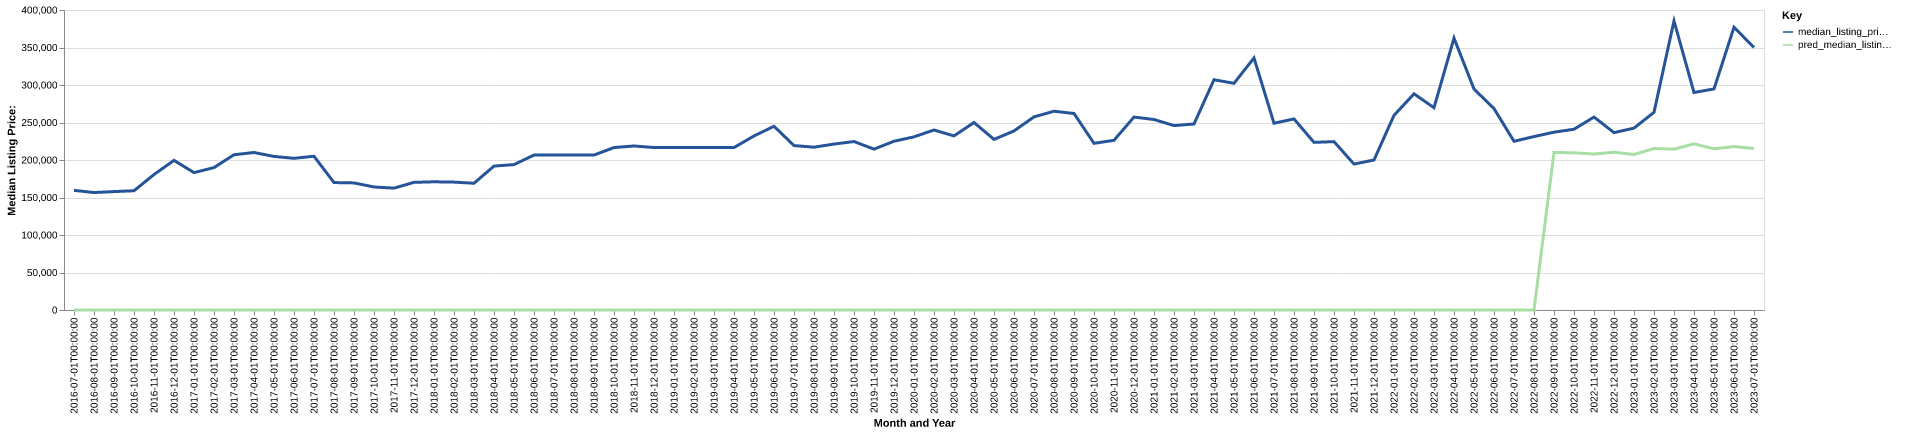

The data file committed next to this chart (first rows):
date, time_idx, median_listing_price, thirty_year_interest_rate_five, month, county_name, active_listing_count, median_days_on_market, pred_median_listing_price, month_year
2016-07-01, 0, 159500, 3.72, 7, plymouth, ia, 72.0, 45.0, 0, Jul-2016
2016-08-01, 1, 156625, 3.73, 8, plymouth, ia, 74.0, 58.0, 0, Aug-2016
2016-09-01, 2, 157875, 3.66, 9, plymouth, ia, 75.0, 52.0, 0, Sep-2016
2016-10-01, 3, 159000, 3.64, 10, plymouth, ia, 82.0, 49.0, 0, Oct-2016
2016-11-01, 4, 180625, 3.66, 11, plymouth, ia, 78.0, 63.0, 0, Nov-2016
2016-12-01, 5, 199500, 3.48, 12, plymouth, ia, 68.0, 88.0, 0, Dec-2016
2017-01-01, 6, 183193, 3.45, 1, plymouth, ia, 59.0, 107.0, 0, Jan-2017
2017-02-01, 7, 189900, 3.5, 2, plymouth, ia, 58.0, 91.0, 0, Feb-2017
2017-03-01, 8, 207000, 3.52, 3, plymouth, ia, 54.0, 47.0, 0, Mar-2017
2017-04-01, 9, 210000, 4.03, 4, plymouth, ia, 62.0, 46.0, 0, Apr-2017
2017-05-01, 10, 204750, 4.32, 5, plymouth, ia, 72.0, 52.0, 0, May-2017
2017-06-01, 11, 202250, 4.2, 6, plymouth, ia, 70.0, 54.0, 0, Jun-2017
2017-07-01, 12, 205000, 4.19, 7, plymouth, ia, 78.0, 54.0, 0, Jul-2017
2017-08-01, 13, 169925, 4.3, 8, plymouth, ia, 80.0, 64.0, 0, Aug-2017
2017-09-01, 14, 169450, 4.1, 9, plymouth, ia, 81.0, 74.0, 0, Sep-2017
2017-10-01, 15, 164000, 4.05, 10, plymouth, ia, 70.0, 81.0, 0, Oct-2017
2017-11-01, 16, 162500, 3.94, 11, plymouth, ia, 64.0, 93.0, 0, Nov-2017
2017-12-01, 17, 170200, 4.03, 12, plymouth, ia, 62.0, 87.0, 0, Dec-2017
2018-01-01, 18, 170950, 3.93, 1, plymouth, ia, 59.0, 72.0, 0, Jan-2018
2018-02-01, 19, 170500, 3.83, 2, plymouth, ia, 53.0, 81.0, 0, Feb-2018
2018-03-01, 20, 169000, 3.94, 3, plymouth, ia, 55.0, 88.0, 0, Mar-2018
2018-04-01, 21, 191900, 3.95, 4, plymouth, ia, 69.0, 37.0, 0, Apr-2018
2018-05-01, 22, 193875, 3.99, 5, plymouth, ia, 80.0, 55.0, 0, May-2018
2018-06-01, 23, 206600, 4.15, 6, plymouth, ia, 74.0, 50.0, 0, Jun-2018
2018-07-01, 24, 206600, 4.4, 7, plymouth, ia, 69.0, 59.0, 0, Jul-2018
2018-08-01, 25, 206600, 4.46, 8, plymouth, ia, 72.0, 72.0, 0, Aug-2018
2018-09-01, 26, 206600, 4.58, 9, plymouth, ia, 70.0, 82.0, 0, Sep-2018
2018-10-01, 27, 216600, 4.66, 10, plymouth, ia, 71.0, 85.0, 0, Oct-2018
2018-11-01, 28, 218700, 4.62, 11, plymouth, ia, 67.0, 91.0, 0, Nov-2018
2018-12-01, 29, 216600, 4.54, 12, plymouth, ia, 57.0, 102.0, 0, Dec-2018
2019-01-01, 30, 216600, 4.6, 1, plymouth, ia, 53.0, 111.0, 0, Jan-2019
2019-02-01, 31, 216600, 4.72, 2, plymouth, ia, 51.0, 122.0, 0, Feb-2019
2019-03-01, 32, 216771, 4.9, 3, plymouth, ia, 52.0, 96.0, 0, Mar-2019
2019-04-01, 33, 216571, 4.94, 4, plymouth, ia, 52.0, 63.0, 0, Apr-2019
2019-05-01, 34, 232075, 4.75, 5, plymouth, ia, 55.0, 52.0, 0, May-2019
2019-06-01, 35, 244975, 4.51, 6, plymouth, ia, 52.0, 70.0, 0, Jun-2019
2019-07-01, 36, 219250, 4.41, 7, plymouth, ia, 53.0, 59.0, 0, Jul-2019
2019-08-01, 37, 217082, 4.41, 8, plymouth, ia, 52.0, 60.0, 0, Aug-2019
2019-09-01, 38, 221255, 4.2, 9, plymouth, ia, 54.0, 48.0, 0, Sep-2019
2019-10-01, 39, 224625, 4.14, 10, plymouth, ia, 55.0, 42.0, 0, Oct-2019
2019-11-01, 40, 214500, 3.84, 11, plymouth, ia, 53.0, 47.0, 0, Nov-2019
2019-12-01, 41, 225000, 3.81, 12, plymouth, ia, 46.0, 67.0, 0, Dec-2019
2020-01-01, 42, 230875, 3.75, 1, plymouth, ia, 41.0, 89.0, 0, Jan-2020
2020-02-01, 43, 240000, 3.73, 2, plymouth, ia, 37.0, 89.0, 0, Feb-2020
2020-03-01, 44, 232125, 3.78, 3, plymouth, ia, 34.0, 69.0, 0, Mar-2020
2020-04-01, 45, 250000, 3.75, 4, plymouth, ia, 34.0, 89.0, 0, Apr-2020
2020-05-01, 46, 227475, 3.74, 5, plymouth, ia, 39.0, 61.0, 0, May-2020
2020-06-01, 47, 238738, 3.72, 6, plymouth, ia, 40.0, 48.0, 0, Jun-2020
2020-07-01, 48, 257500, 3.49, 7, plymouth, ia, 41.0, 48.0, 0, Jul-2020
2020-08-01, 49, 265000, 3.65, 8, plymouth, ia, 40.0, 53.0, 0, Aug-2020
2020-09-01, 50, 262000, 3.33, 9, plymouth, ia, 40.0, 46.0, 0, Sep-2020
2020-10-01, 51, 222250, 3.28, 10, plymouth, ia, 44.0, 43.0, 0, Oct-2020
2020-11-01, 52, 226250, 3.21, 11, plymouth, ia, 40.0, 57.0, 0, Nov-2020
2020-12-01, 53, 257250, 3.07, 12, plymouth, ia, 35.0, 66.0, 0, Dec-2020
2021-01-01, 54, 254000, 2.99, 1, plymouth, ia, 30.0, 83.0, 0, Jan-2021
2021-02-01, 55, 245875, 2.93, 2, plymouth, ia, 28.0, 86.0, 0, Feb-2021
2021-03-01, 56, 248000, 2.88, 3, plymouth, ia, 27.0, 46.0, 0, Mar-2021
2021-04-01, 57, 307000, 2.84, 4, plymouth, ia, 24.0, 36.0, 0, Apr-2021
2021-05-01, 58, 302250, 2.71, 5, plymouth, ia, 22.0, 32.0, 0, May-2021
2021-06-01, 59, 336075, 2.79, 6, plymouth, ia, 23.0, 25.0, 0, Jun-2021
... 25 more rows
